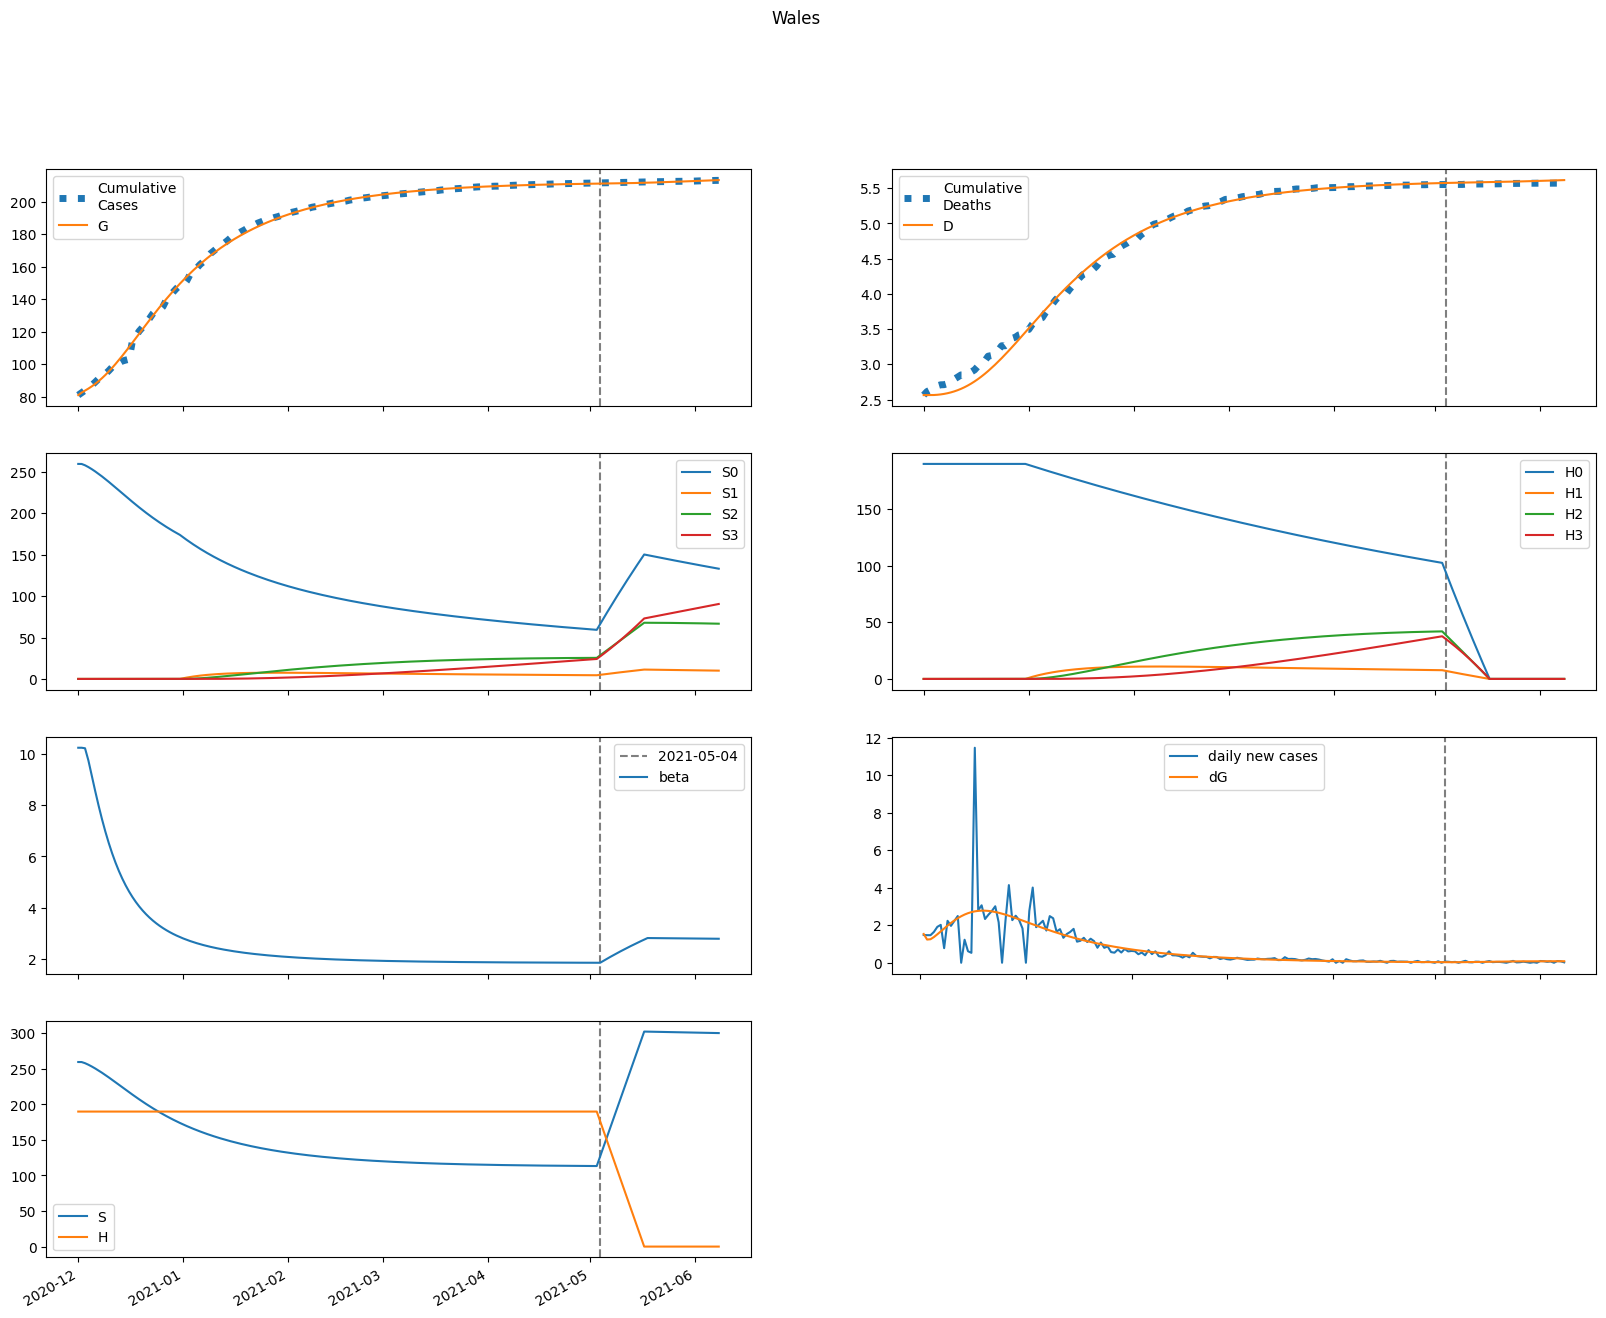

Data behind this chart, as committed beside it:
series, 2020-12-01, 2020-12-02, 2020-12-03, 2020-12-04, 2020-12-05, 2020-12-06, 2020-12-07, 2020-12-08, 2020-12-09, 2020-12-10, 2020-12-11, 2020-12-12, 2020-12-13, 2020-12-14, 2020-12-15, 2020-12-16, 2020-12-17, 2020-12-18, 2020-12-19, 2020-12-20, 2020-12-21, 2020-12-22, 2020-12-23
S, 259598, 259535, 257953, 255765, 253259, 250524, 247599, 244515, 241296, 237971, 234565, 231104, 227612, 224110, 220617, 217151, 213727, 210356, 207050, 203815, 200659, 197585, 194599
E, 9148, 7381, 7487, 8177, 9048, 9973, 10903, 11807, 12664, 13456, 14170, 14797, 15330, 15766, 16105, 16349, 16504, 16573, 16565, 16486, 16345, 16149, 15906
I, 62.73, 1573, 2210, 2622, 2992, 3367, 3755, 4150, 4546, 4934, 5307, 5658, 5979, 6268, 6519, 6731, 6904, 7036, 7129, 7186, 7208, 7197, 7158
A, 12.09, 307.3, 533.6, 754.2, 988.4, 1241, 1514, 1806, 2115, 2440, 2777, 3124, 3477, 3834, 4190, 4543, 4890, 5228, 5554, 5867, 6166, 6447, 6711
IH, 0.0, 11.4, 296.1, 668.7, 1080, 1518, 1981, 2469, 2981, 3514, 4066, 4632, 5206, 5782, 6354, 6915, 7460, 7983, 8479, 8943, 9372, 9762, 10113
IN, 12.55, 23.59, 335.3, 737.2, 1173, 1631, 2110, 2608, 3126, 3661, 4209, 4767, 5328, 5886, 6435, 6969, 7481, 7966, 8420, 8838, 9217, 9555, 9851
D, 2563, 2563, 2563, 2564, 2568, 2573, 2580, 2590, 2601, 2616, 2632, 2652, 2674, 2699, 2727, 2757, 2790, 2826, 2864, 2904, 2947, 2992, 3039
R, 0.0, 1.985, 18.16, 107.3, 288.1, 568.8, 955.3, 1453, 2068, 2805, 3668, 4663, 5790, 7053, 8450, 9980, 11641, 13428, 15336, 17357, 19483, 21708, 24020
G, 81009, 82543, 83781, 85036, 86408, 87925, 89597, 91426, 93406, 95529, 97786, 100162, 102643, 105214, 107858, 110559, 113300, 116068, 118847, 121625, 124390, 127131, 129839
H, 189897, 189897, 189897, 189897, 189897, 189897, 189897, 189897, 189897, 189897, 189897, 189897, 189897, 189897, 189897, 189897, 189897, 189897, 189897, 189897, 189897, 189897, 189897
S0, 259598, 259535, 257953, 255765, 253259, 250524, 247599, 244515, 241296, 237971, 234565, 231104, 227612, 224110, 220617, 217151, 213727, 210356, 207050, 203815, 200659, 197585, 194599
E0, 9148, 7381, 7487, 8177, 9048, 9973, 10903, 11807, 12664, 13456, 14170, 14797, 15330, 15766, 16105, 16349, 16504, 16573, 16565, 16486, 16345, 16149, 15906
I0, 62.73, 1573, 2210, 2622, 2992, 3367, 3755, 4150, 4546, 4934, 5307, 5658, 5979, 6268, 6519, 6731, 6904, 7036, 7129, 7186, 7208, 7197, 7158
A0, 12.09, 307.3, 533.6, 754.2, 988.4, 1241, 1514, 1806, 2115, 2440, 2777, 3124, 3477, 3834, 4190, 4543, 4890, 5228, 5554, 5867, 6166, 6447, 6711
IH0, 0.0, 11.4, 296.1, 668.7, 1080, 1518, 1981, 2469, 2981, 3514, 4066, 4632, 5206, 5782, 6354, 6915, 7460, 7983, 8479, 8943, 9372, 9762, 10113
IN0, 12.55, 23.59, 335.3, 737.2, 1173, 1631, 2110, 2608, 3126, 3661, 4209, 4767, 5328, 5886, 6435, 6969, 7481, 7966, 8420, 8838, 9217, 9555, 9851
D0, 2563, 2563, 2563, 2564, 2568, 2573, 2580, 2590, 2601, 2616, 2632, 2652, 2674, 2699, 2727, 2757, 2790, 2826, 2864, 2904, 2947, 2992, 3039
R0, 0.0, 1.985, 18.16, 107.3, 288.1, 568.8, 955.3, 1453, 2068, 2805, 3668, 4663, 5790, 7053, 8450, 9980, 11641, 13428, 15336, 17357, 19483, 21708, 24020
G0, 81009, 82543, 83781, 85036, 86408, 87925, 89597, 91426, 93406, 95529, 97786, 100162, 102643, 105214, 107858, 110559, 113300, 116068, 118847, 121625, 124390, 127131, 129839
H0, 189897, 189897, 189897, 189897, 189897, 189897, 189897, 189897, 189897, 189897, 189897, 189897, 189897, 189897, 189897, 189897, 189897, 189897, 189897, 189897, 189897, 189897, 189897
S1, 0.0, 0.0, 0.0, 0.0, 0.0, 0.0, 0.0, 0.0, 0.0, 0.0, 0.0, 0.0, 0.0, 0.0, 0.0, 0.0, 0.0, 0.0, 0.0, 0.0, 0.0, 0.0, 0.0
E1, 0.0, 0.0, 0.0, 0.0, 0.0, 0.0, 0.0, 0.0, 0.0, 0.0, 0.0, 0.0, 0.0, 0.0, 0.0, 0.0, 0.0, 0.0, 0.0, 0.0, 0.0, 0.0, 0.0
I1, 0.0, 0.0, 0.0, 0.0, 0.0, 0.0, 0.0, 0.0, 0.0, 0.0, 0.0, 0.0, 0.0, 0.0, 0.0, 0.0, 0.0, 0.0, 0.0, 0.0, 0.0, 0.0, 0.0
A1, 0.0, 0.0, 0.0, 0.0, 0.0, 0.0, 0.0, 0.0, 0.0, 0.0, 0.0, 0.0, 0.0, 0.0, 0.0, 0.0, 0.0, 0.0, 0.0, 0.0, 0.0, 0.0, 0.0
IH1, 0.0, 0.0, 0.0, 0.0, 0.0, 0.0, 0.0, 0.0, 0.0, 0.0, 0.0, 0.0, 0.0, 0.0, 0.0, 0.0, 0.0, 0.0, 0.0, 0.0, 0.0, 0.0, 0.0
IN1, 0.0, 0.0, 0.0, 0.0, 0.0, 0.0, 0.0, 0.0, 0.0, 0.0, 0.0, 0.0, 0.0, 0.0, 0.0, 0.0, 0.0, 0.0, 0.0, 0.0, 0.0, 0.0, 0.0
D1, 0.0, 0.0, 0.0, 0.0, 0.0, 0.0, 0.0, 0.0, 0.0, 0.0, 0.0, 0.0, 0.0, 0.0, 0.0, 0.0, 0.0, 0.0, 0.0, 0.0, 0.0, 0.0, 0.0
R1, 0.0, 0.0, 0.0, 0.0, 0.0, 0.0, 0.0, 0.0, 0.0, 0.0, 0.0, 0.0, 0.0, 0.0, 0.0, 0.0, 0.0, 0.0, 0.0, 0.0, 0.0, 0.0, 0.0
G1, 0.0, 0.0, 0.0, 0.0, 0.0, 0.0, 0.0, 0.0, 0.0, 0.0, 0.0, 0.0, 0.0, 0.0, 0.0, 0.0, 0.0, 0.0, 0.0, 0.0, 0.0, 0.0, 0.0
H1, 0.0, 0.0, 0.0, 0.0, 0.0, 0.0, 0.0, 0.0, 0.0, 0.0, 0.0, 0.0, 0.0, 0.0, 0.0, 0.0, 0.0, 0.0, 0.0, 0.0, 0.0, 0.0, 0.0
S2, 0.0, 0.0, 0.0, 0.0, 0.0, 0.0, 0.0, 0.0, 0.0, 0.0, 0.0, 0.0, 0.0, 0.0, 0.0, 0.0, 0.0, 0.0, 0.0, 0.0, 0.0, 0.0, 0.0
E2, 0.0, 0.0, 0.0, 0.0, 0.0, 0.0, 0.0, 0.0, 0.0, 0.0, 0.0, 0.0, 0.0, 0.0, 0.0, 0.0, 0.0, 0.0, 0.0, 0.0, 0.0, 0.0, 0.0
I2, 0.0, 0.0, 0.0, 0.0, 0.0, 0.0, 0.0, 0.0, 0.0, 0.0, 0.0, 0.0, 0.0, 0.0, 0.0, 0.0, 0.0, 0.0, 0.0, 0.0, 0.0, 0.0, 0.0
A2, 0.0, 0.0, 0.0, 0.0, 0.0, 0.0, 0.0, 0.0, 0.0, 0.0, 0.0, 0.0, 0.0, 0.0, 0.0, 0.0, 0.0, 0.0, 0.0, 0.0, 0.0, 0.0, 0.0
IH2, 0.0, 0.0, 0.0, 0.0, 0.0, 0.0, 0.0, 0.0, 0.0, 0.0, 0.0, 0.0, 0.0, 0.0, 0.0, 0.0, 0.0, 0.0, 0.0, 0.0, 0.0, 0.0, 0.0
IN2, 0.0, 0.0, 0.0, 0.0, 0.0, 0.0, 0.0, 0.0, 0.0, 0.0, 0.0, 0.0, 0.0, 0.0, 0.0, 0.0, 0.0, 0.0, 0.0, 0.0, 0.0, 0.0, 0.0
D2, 0.0, 0.0, 0.0, 0.0, 0.0, 0.0, 0.0, 0.0, 0.0, 0.0, 0.0, 0.0, 0.0, 0.0, 0.0, 0.0, 0.0, 0.0, 0.0, 0.0, 0.0, 0.0, 0.0
R2, 0.0, 0.0, 0.0, 0.0, 0.0, 0.0, 0.0, 0.0, 0.0, 0.0, 0.0, 0.0, 0.0, 0.0, 0.0, 0.0, 0.0, 0.0, 0.0, 0.0, 0.0, 0.0, 0.0
G2, 0.0, 0.0, 0.0, 0.0, 0.0, 0.0, 0.0, 0.0, 0.0, 0.0, 0.0, 0.0, 0.0, 0.0, 0.0, 0.0, 0.0, 0.0, 0.0, 0.0, 0.0, 0.0, 0.0
H2, 0.0, 0.0, 0.0, 0.0, 0.0, 0.0, 0.0, 0.0, 0.0, 0.0, 0.0, 0.0, 0.0, 0.0, 0.0, 0.0, 0.0, 0.0, 0.0, 0.0, 0.0, 0.0, 0.0
S3, 0.0, 0.0, 0.0, 0.0, 0.0, 0.0, 0.0, 0.0, 0.0, 0.0, 0.0, 0.0, 0.0, 0.0, 0.0, 0.0, 0.0, 0.0, 0.0, 0.0, 0.0, 0.0, 0.0
E3, 0.0, 0.0, 0.0, 0.0, 0.0, 0.0, 0.0, 0.0, 0.0, 0.0, 0.0, 0.0, 0.0, 0.0, 0.0, 0.0, 0.0, 0.0, 0.0, 0.0, 0.0, 0.0, 0.0
I3, 0.0, 0.0, 0.0, 0.0, 0.0, 0.0, 0.0, 0.0, 0.0, 0.0, 0.0, 0.0, 0.0, 0.0, 0.0, 0.0, 0.0, 0.0, 0.0, 0.0, 0.0, 0.0, 0.0
A3, 0.0, 0.0, 0.0, 0.0, 0.0, 0.0, 0.0, 0.0, 0.0, 0.0, 0.0, 0.0, 0.0, 0.0, 0.0, 0.0, 0.0, 0.0, 0.0, 0.0, 0.0, 0.0, 0.0
IH3, 0.0, 0.0, 0.0, 0.0, 0.0, 0.0, 0.0, 0.0, 0.0, 0.0, 0.0, 0.0, 0.0, 0.0, 0.0, 0.0, 0.0, 0.0, 0.0, 0.0, 0.0, 0.0, 0.0
IN3, 0.0, 0.0, 0.0, 0.0, 0.0, 0.0, 0.0, 0.0, 0.0, 0.0, 0.0, 0.0, 0.0, 0.0, 0.0, 0.0, 0.0, 0.0, 0.0, 0.0, 0.0, 0.0, 0.0
D3, 0.0, 0.0, 0.0, 0.0, 0.0, 0.0, 0.0, 0.0, 0.0, 0.0, 0.0, 0.0, 0.0, 0.0, 0.0, 0.0, 0.0, 0.0, 0.0, 0.0, 0.0, 0.0, 0.0
R3, 0.0, 0.0, 0.0, 0.0, 0.0, 0.0, 0.0, 0.0, 0.0, 0.0, 0.0, 0.0, 0.0, 0.0, 0.0, 0.0, 0.0, 0.0, 0.0, 0.0, 0.0, 0.0, 0.0
G3, 0.0, 0.0, 0.0, 0.0, 0.0, 0.0, 0.0, 0.0, 0.0, 0.0, 0.0, 0.0, 0.0, 0.0, 0.0, 0.0, 0.0, 0.0, 0.0, 0.0, 0.0, 0.0, 0.0
H3, 0.0, 0.0, 0.0, 0.0, 0.0, 0.0, 0.0, 0.0, 0.0, 0.0, 0.0, 0.0, 0.0, 0.0, 0.0, 0.0, 0.0, 0.0, 0.0, 0.0, 0.0, 0.0, 0.0
beta, 10.24, 10.24, 10.22, 9.745, 9.151, 8.554, 7.986, 7.456, 6.968, 6.523, 6.119, 5.755, 5.426, 5.13, 4.864, 4.625, 4.41, 4.216, 4.042, 3.884, 3.741, 3.611, 3.493
